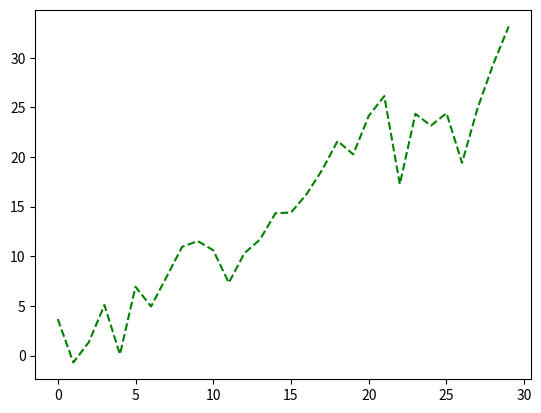

Source code (Python):
#%%

import matplotlib.pyplot as plt
import numpy as np


hand_left_keypoints_2d = [1177.39,900.949,1,1151.47,922.396,1,1134.5,957.248,1,1131.82,993.886,1,1127.35,1020.7,1,1165.77,985.844,1,1156.84,1026.06,1, 1142.54,1043.93,1,1129.13,1051.97,1,1184.54,986.737,1,1171.13,1028.74,1,1154.16,1043.93,1,1136.28,1053.76,1,1193.48,984.057,1, 1184.54,1017.12,1,1164.88,1032.31,1,1149.69,1043.93,1,1198.84,976.908,1,1190.79,1006.4,1,1175.6,1018.91,1,1164.88,1028.74,1]
# print(len(hand_left_keypoints_2d))
# print(hand_left_keypoints_2d[:42])

pose_keypoints_2d = [974.692,247.901,1,977.652,453.803,1,824.595,456.585,1,783.293,698.024,1,786.238,909.932,1,1139.52,447.879,1,1189.72,686.245,1,1177.76,904.116,1,977.704,933.543,1,880.533,933.514,1,870.533,943.514,1,860.533,953.514,1,1080.68,942.342,1,1090.68,952.342,1,1100.68,962.342,1,933.607,224.077,1,1004.22,221.343,1,889.377,259.522,1,1051.19,247.826,1,1110.68,972.342,1,1120.68,982.342,1,1090.68,972.342,1,850.533,963.514,1,840.533,953.514,1,870.533,963.514,1]
print(len(pose_keypoints_2d))

pose_data = np.array([[pose_keypoints_2d[3*i], pose_keypoints_2d[3*i +1]] for i in range(len(pose_keypoints_2d)//3)])
# print(pose_data[:, 0])
# plt.plot(pose_data[:, 0], pose_data[: ,1])
x = np.arange(30)
y = np.arange(30) + 3 * np.random.randn(30)
plt.plot(x, y, 'g--')
plt.show()

# %%
